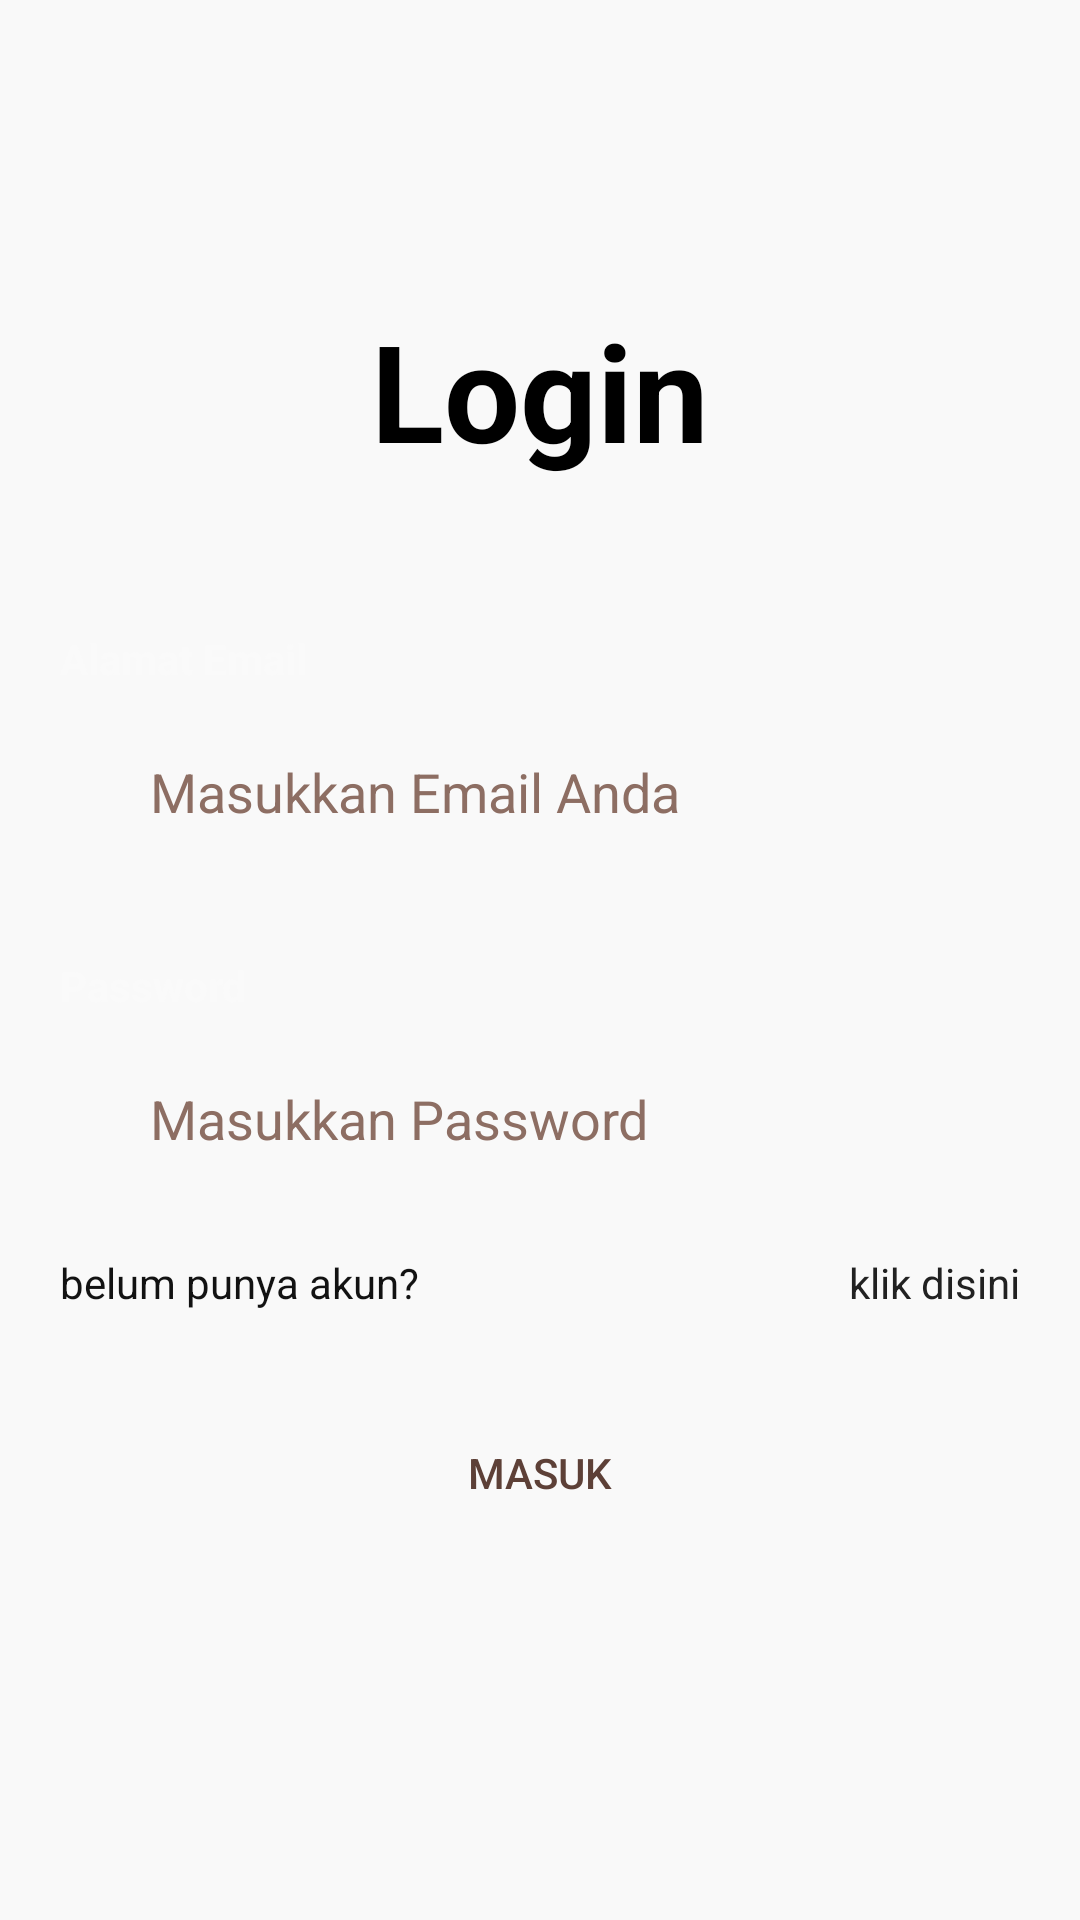

This screen was rendered from an Android layout file. Write that file and the resources it references.
<!-- AndroidManifest.xml: application theme Theme.AppCompat.Light.NoActionBar -->
<!-- res/layout/activity_login.xml -->
<?xml version="1.0" encoding="utf-8"?>
<RelativeLayout xmlns:android="http://schemas.android.com/apk/res/android"
    xmlns:app="http://schemas.android.com/apk/res-auto"
    xmlns:tools="http://schemas.android.com/tools"
    android:layout_width="match_parent"
    android:layout_height="match_parent"
    android:background="@color/primary"
    tools:context=".Activity.Login">

    <LinearLayout
        android:layout_width="match_parent"
        android:layout_height="match_parent"
        android:orientation="vertical"
        tools:ignore="UselessParent">

        <TextView
            android:id="@+id/txt_login"
            android:layout_width="match_parent"
            android:layout_height="wrap_content"
            android:layout_marginTop="100dp"
            android:text="@string/login"
            android:textAlignment="center"
            android:textColor="#000000"
            android:textSize="45sp"
            android:textStyle="bold" />

        <TextView
            android:id="@+id/txtuser"
            android:layout_width="wrap_content"
            android:layout_height="wrap_content"
            android:layout_marginStart="20dp"
            android:layout_marginTop="50dp"
            android:text="@string/alamat_email"
            android:textColor="#FAFAFA"
            android:textStyle="bold" />

        <EditText
            android:id="@+id/user"
            android:layout_width="match_parent"
            android:layout_height="50dp"
            android:layout_marginStart="30dp"
            android:layout_marginTop="10dp"
            android:layout_marginEnd="30dp"
            android:autofillHints=""
            android:background="@drawable/rounded_text"
            android:drawablePadding="10dp"
            android:ems="10"
            android:hint="@string/masukkan_email_anda"
            android:inputType="textEmailAddress"
            android:paddingStart="20dp"
            android:textColor="@color/black"
            android:textColorHint="#8D6E63"
            tools:ignore="RtlSymmetry,VisualLintTextFieldSize" />

        <TextView
            android:id="@+id/txtpass"
            android:layout_width="wrap_content"
            android:layout_height="wrap_content"
            android:layout_marginStart="20dp"
            android:layout_marginTop="30dp"
            android:text="@string/password"
            android:textColor="#FAFAFA"
            android:textStyle="bold" />

        <EditText
            android:id="@+id/pass"
            android:layout_width="match_parent"
            android:layout_height="50dp"
            android:layout_marginStart="30dp"
            android:layout_marginTop="10dp"
            android:layout_marginEnd="30dp"
            android:background="@drawable/rounded_text"
            android:drawablePadding="10dp"
            android:ems="10"
            android:hint="@string/masukkan_password"
            android:inputType="textPassword"
            android:paddingStart="20dp"
            android:textColor="@color/black"
            android:textColorHint="#8D6E63"
            tools:ignore="RtlSymmetry,TextContrastCheck,VisualLintTextFieldSize"
            android:autofillHints="" />

        <RelativeLayout
            android:layout_width="match_parent"
            android:layout_height="wrap_content" >

            <TextView
                android:id="@+id/punya"
                android:layout_width="wrap_content"
                android:layout_height="wrap_content"
                android:layout_alignParentStart="true"
                android:layout_alignParentTop="true"
                android:layout_alignParentEnd="true"
                android:layout_marginStart="20dp"
                android:layout_marginTop="20dp"
                android:layout_marginEnd="20dp"
                android:text="@string/belum_punya_akun"
                android:textColor="@color/text"
                tools:ignore="TextContrastCheck,VisualLintOverlap" />

            <TextView
                android:id="@+id/klik"
                android:layout_width="wrap_content"
                android:layout_height="wrap_content"
                android:layout_alignParentStart="true"
                android:layout_alignParentTop="true"
                android:layout_alignParentEnd="true"
                android:layout_marginStart="20dp"
                android:layout_marginTop="20dp"
                android:layout_marginEnd="20dp"
                android:text="@string/klik_disini"
                android:textAlignment="textEnd"
                android:textColor="#212121" />
        </RelativeLayout>

        <Button
            android:id="@+id/login"
            android:layout_width="match_parent"
            android:layout_height="wrap_content"
            android:layout_marginStart="100dp"
            android:layout_marginTop="30dp"
            android:layout_marginEnd="100dp"
            android:background="@drawable/rounded_btn"
            android:text="@string/masuk"
            android:textColor="#5D4037"
            tools:ignore="VisualLintButtonSize" />

    </LinearLayout>

</RelativeLayout>
<!-- resources referenced by this layout -->
<resources>
  <color name="black">#7A7067</color>
  <color name="primary">#f9f9f9</color>
  <color name="text">#121212</color>
  <string name="alamat_email">Alamat Email</string>
  <string name="belum_punya_akun">belum punya akun?</string>
  <string name="klik_disini">klik disini</string>
  <string name="login">Login</string>
  <string name="masuk">Masuk</string>
  <string name="masukkan_email_anda">Masukkan Email Anda</string>
  <string name="masukkan_password">Masukkan Password</string>
  <string name="password">Password</string>
</resources>
